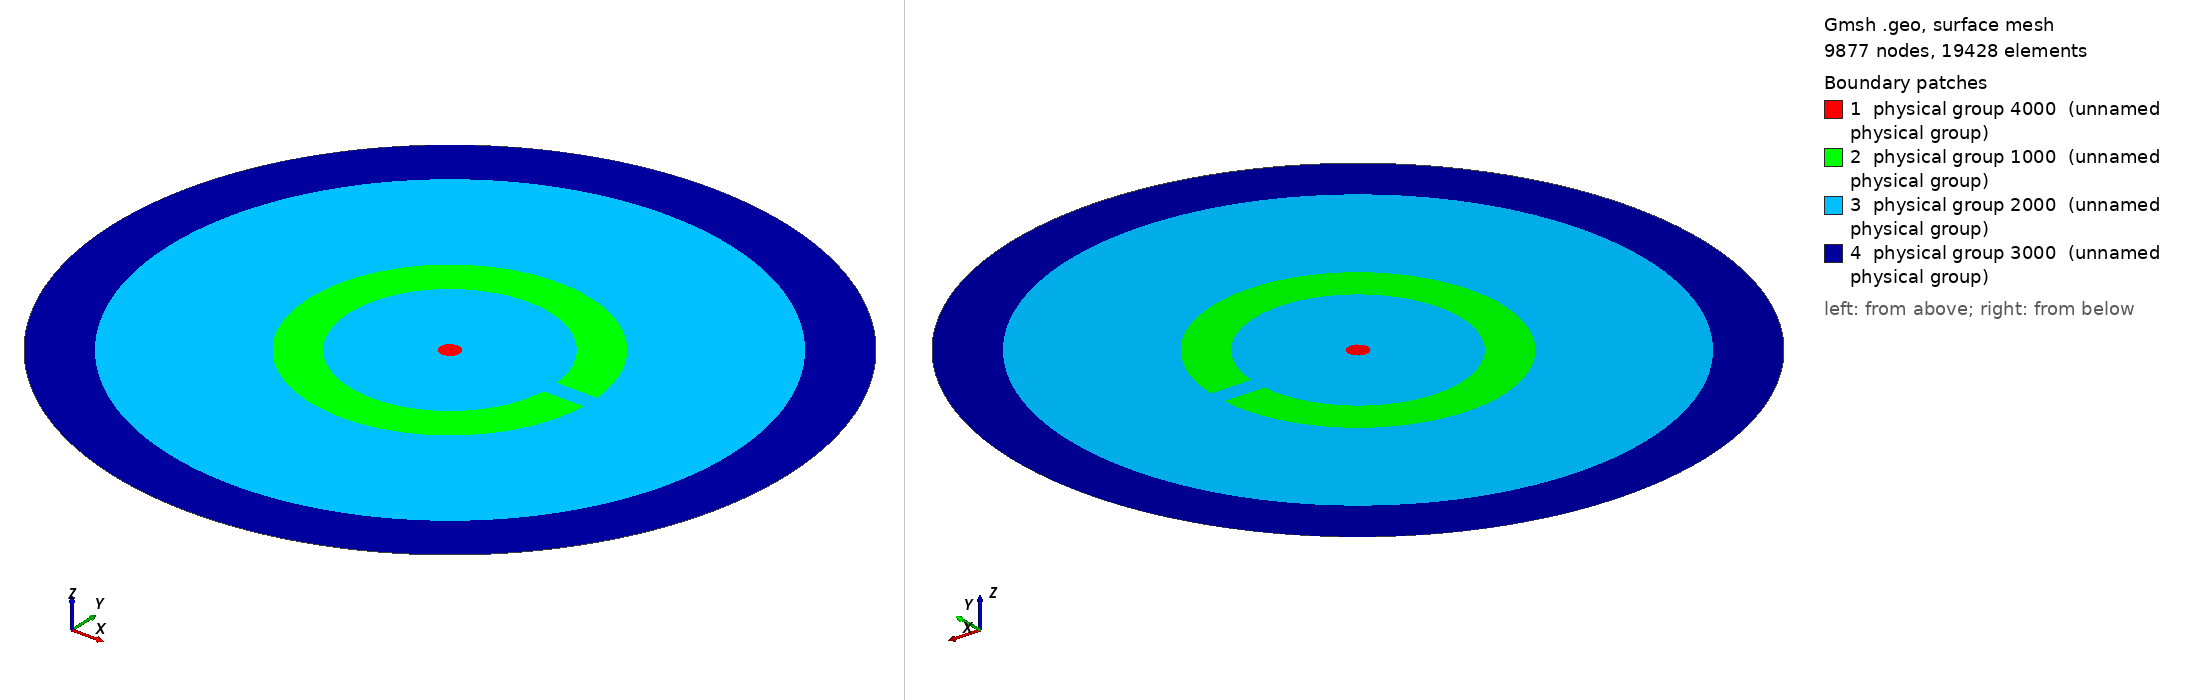

Gmsh geometry script, surface-meshed: 9877 nodes, 19428 surface elements. Boundary patches (legend numbers): 1 physical group 4000 (unnamed physical group), 2 physical group 1000 (unnamed physical group), 3 physical group 2000 (unnamed physical group), 4 physical group 3000 (unnamed physical group). Left view from above one corner, right view from below the opposite corner. Legend entries are the model's physical surfaces. The drawing asked Gmsh for element sizes between 1% and 20% of the model's largest extent; the script's own settings can give other sizes.

=== Toroide.geo (drawn) ===
SetFactory("Built-in");
Mesh.Algorithm = 1;
View.NbIso = 101; // Number of intervals
View.IntervalsType = 1; // Type of interval display (1=iso, 2=continuous, 3=discrete, 4=numeric)
View.CenterGlyphs = 0; // Center glyphs (arrows, numbers, etc.)? (0=left, 1=centered, 2=right)

Include "Data.geo";

// Circle generation ============================================================
Function Def_Circle
	// automatic numeration of points
	p1 = newp; 	Point(p1) = {xc_+r_ , yc_    , 0 , p_};
	p2 = newp; 	Point(p2) = {xc_    , yc_+r_ , 0 , p_};
	p3 = newp;  Point(p3) = {xc_-r_ , yc_    , 0 , p_};
	p4 = newp; 	Point(p4) = {xc_    , yc_-r_ , 0 , p_};
	p0 = newp; 	Point(p0) = {xc_    , yc_    , 0 , p_};
	
	// automatic numeration of arcs
	l1 = newl; 	Circle(l1) = {p1 , p0 , p2};
	l2 = newl; 	Circle(l2) = {p2 , p0 , p3};
	l3 = newl; 	Circle(l3) = {p3 , p0 , p4};
	l4 = newl; 	Circle(l4) = {p4 , p0 , p1};

	// Arcs set that gives origin to a circle
	l_[] = {l1,l2,l3,l4};
	// automatic generation of line loops
	ll_ = newl;	Line Loop(ll_) = {l_[]};
	// automatic numeration of surfaces
	s_  = news;	Plane Surface(s_) = {ll_, ll_Holes[]};
Return

//===============================================================================
//===============================================================================
//===============================================================================


lc = r_int/20; // Tamanho da característica da malha
// Ponto central
x0 = 0; 
y0 = 0;

//===============================================================================
// Conductor
r_ 			= 	r_int/10; 
p_ 			= 	lc;
xc_ 		= 	x0; 
yc_ 		= 	y0;
ll_Holes[] 	= 	{};
Call Def_Circle;
l_cond 		= 	l_[];
ll_cond  	= 	ll_;
s_cond  	= 	s_;

//===============================================================================

p0Fe  = newp; Point(p0Fe) = {x0, y0, 0, lc};
// Ponto 1 externo
x_ = x0 + r_int * Cos(ang_gap_inicio) + r_ext - r_int;
y_ = y0 + r_int * Sin(ang_gap_inicio);
p_extFe_1 = newp; Point(p_extFe_1) = {x_, y_, 0, lc};
// Ponto 2 externo
x_ = x0 + r_ext * Cos(ang_gap_inicio+Pi/2);
y_ = y0 + r_ext * Sin(ang_gap_inicio+Pi/2);
p_extFe_2 = newp; Point(p_extFe_2) = {x_, y_, 0, lc};
// Ponto 3 externo
x_ = x0 + r_ext * Cos(ang_gap_inicio-Pi/2);
y_ = y0 + r_ext * Sin(ang_gap_inicio-Pi/2);
p_extFe_3 = newp; Point(p_extFe_3) = {x_, y_, 0, lc};
// Ponto 4 externo
x_ = x0 + r_int * Cos(ang_gap_fim) + r_ext - r_int;
y_ = y0 + r_int * Sin(ang_gap_fim);
p_extFe_4 = newp; Point(p_extFe_4) = {x_, y_, 0, lc};
// Linha 1, 2 e 3 externo
l_extFe_1 = newl; Circle(l_extFe_1) = {p_extFe_1, p0Fe, p_extFe_2};
l_extFe_2 = newl; Circle(l_extFe_2) = {p_extFe_2, p0Fe, p_extFe_3};
l_extFe_3 = newl; Circle(l_extFe_3) = {p_extFe_3, p0Fe, p_extFe_4};
// Ponto inferior interno inicio do circulo que volta por dentro
x_ = x0 + r_int * Cos(ang_gap_fim);
y_ = y0 + r_int * Sin(ang_gap_fim);
p_intFe_1 = newp; Point(p_intFe_1) = {x_, y_, 0, lc};
// Linha reta do externo para o interno parte inferior
l_infFe = newl; Line(l_infFe) = {p_extFe_4, p_intFe_1};
// Pontor interno respectivo do Ponto 3 externo
x_ = x0 + r_int * Cos(ang_gap_inicio-Pi/2);
y_ = y0 + r_int * Sin(ang_gap_inicio-Pi/2);
p_intFe_2 = newp; Point(p_intFe_2) = {x_, y_, 0, lc};
// Pontor interno respectivo do Ponto 2 externo
x_ = x0 + r_int * Cos(ang_gap_inicio-1.2*Pi);
y_ = y0 + r_int * Sin(ang_gap_inicio-1.2*Pi);
p_intFe_3 = newp; Point(p_intFe_3) = {x_, y_, 0, lc};
// Pontor interno respectivo do Ponto 1 externo
x_ = x0 + r_int * Cos(ang_gap_inicio);
y_ = y0 + r_int * Sin(ang_gap_inicio);
p_intFe_4 = newp; Point(p_intFe_4) = {x_, y_, 0, lc};
// Linha 1, 2 e 3 interno
l_intFe_1 = newl; Circle(l_intFe_1) = {p_intFe_1, p0Fe, p_intFe_2};
l_intFe_2 = newl; Circle(l_intFe_2) = {p_intFe_2, p0Fe, p_intFe_3};
l_intFe_3 = newl; Circle(l_intFe_3) = {p_intFe_3, p0Fe, p_intFe_4};
// Linha reta do externo para o interno parte inferior
l_supFe = newl; Line(l_supFe) = {p_intFe_4, p_extFe_1};

l_Fe[] = {l_extFe_1, l_extFe_2, l_extFe_3, l_infFe, l_intFe_1, l_intFe_2, l_intFe_3, l_supFe};
ll_Fe  = newl; Line Loop(ll_Fe)    = {l_Fe[]};
s_Fe   = news; Plane Surface(s_Fe) = {ll_Fe};




// Para cima é o Toróide, para baixo é o ar
//===============================================================================

// AIR
r_ 			= rShellInt; 
p_ 			= 	lc;
xc_ 		= 	x0; 
yc_ 		= 	y0;
ll_temp[] = {ll_cond, ll_Fe};

ll_Holes[] 	= 	{ll_temp[]};
Call Def_Circle;
l_Air 		= 	l_[];
ll_Air 		= 	ll_;
s_Air 		= 	s_;

// AIRINF
r_ 			= 	rShellExt; 
p_ 			= 	lc;
xc_ 		= 	x0; 
yc_ 		= 	y0;
ll_Holes[] 	= 	{ll_Air};
Call Def_Circle;
l_AirInf 	= 	l_[];
ll_AirInf 	= 	ll_;
s_AirInf 	= 	s_;


Physical Surface(S_FER) =   {s_Fe};
Physical Surface(S_AIR) = 	{s_Air};
Physical Surface(S_INF) = 	{s_AirInf};
Physical Surface(S_COND) = 	{s_cond};

Physical Line(L_FER) 	=   {l_Fe[]};
Physical Line(L_AIR) 	= 	{l_Air[]};
Physical Line(L_INF) 	= 	{l_AirInf[]};
Physical Line(L_COND) 	= 	{l_cond[]};
Show "*";
